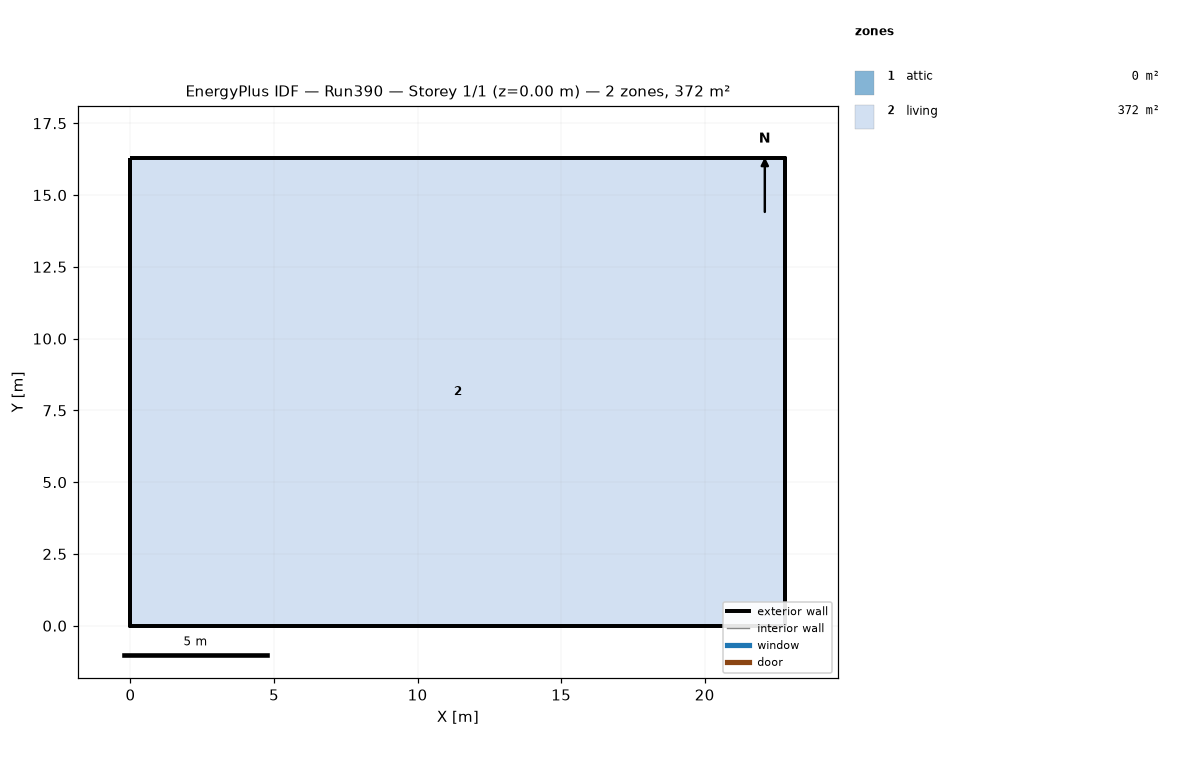
=== STOREY PLAN SPEC (per zone: floor XY polygon, exterior-wall plan segments, windows/doors) ===
zone 1: attic  (0.0 m²)
  exterior wall: (22.81, 0.00) – (22.81, 16.29) – (22.81, 8.15)  [24.4 m]
  exterior wall: (0.00, 16.29) – (0.00, 0.00) – (0.00, 8.15)  [24.4 m]
zone 2: living  (371.6 m²)
  floor: (0.00, 0.00) (0.00, 16.29) (22.81, 16.29) (22.81, 0.00)
  exterior wall: (0.00, 0.00) – (22.81, 0.00)  [22.8 m]
  exterior wall: (22.81, 0.00) – (22.81, 16.29)  [16.3 m]
  exterior wall: (22.81, 16.29) – (0.00, 16.29)  [22.8 m]
  exterior wall: (0.00, 16.29) – (0.00, 0.00)  [16.3 m]

=== DERIVED (storey summary) ===
Building: Run390
Storey: 1 of 1  (floor level z = 0.00 m)
Storey gross floor area: 371.6 m²
Zones on this storey: 2
  - attic: floor 0.0 m²; exterior wall 48.9 m (22.3 m²); WWR 0.0%
  - living: floor 371.6 m²; exterior wall 78.2 m (381.4 m²); WWR 0.0%
Zone adjacency: (none detected)